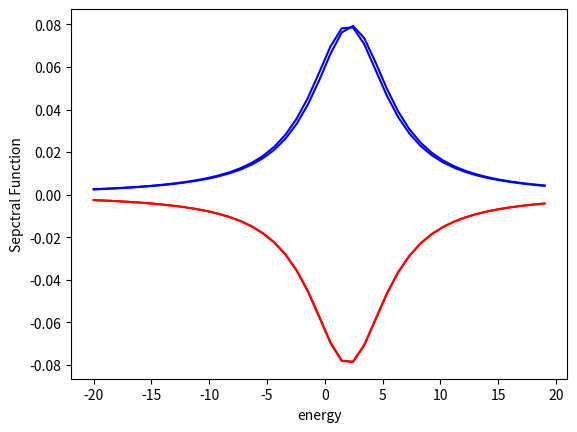

Source code (Python):
import scipy.linalg as la
import matplotlib.pyplot as plt
import numpy as np
import math
from dataclasses import dataclass
import time
#some global variables


class HubbardHamiltonian: 
    onsite: float
    gamma: float
    hopping: float
    hubbard_interaction: float
    spin_occup: None
    chain_length: int
    matrix=None
    effective_matrix=None
    self_energy_left=None
    self_energy_right=None
    interaction: bool

    
    def __init__(self, parameters, _spin_occup , _interaction ):
        self.onsite , self.hopping , self.chain_length , self.gamma , self.hubbard_interaction = parameters.onsite , parameters.hopping , parameters.chain_length , parameters.gamma , parameters.hubbard_interaction
        self.spin_occup , self.interaction = _spin_occup, _interaction   #spin_occup are now 1d arrays as I only pass the occupation level for a specific iteration.    
        self.matrix=create_matrix(self.chain_length)
        self.efffective_matrix=create_matrix(self.chain_length)
        self.self_energy_left=create_matrix(self.chain_length)
        self.self_energy_right=create_matrix(self.chain_length)
        
        if( self.interaction == False):# this is if I want first order(Hubbard correction) turned on
            for i in range(0,self.chain_length):
                self.matrix[i][i]=self.onsite
                
        else:
            for i in range(0,self.chain_length):
                self.matrix[i][i]=self.onsite+self.hubbard_interaction*self.spin_occup[i]
            
        for i in range(0,self.chain_length-1):
            self.matrix[i][i+1]=self.hopping
            self.matrix[i+1][i]=self.hopping   
                            
        self.self_energy_right[-1][-1] = -1j * self.gamma      
        self.self_energy_left[0][0]= -1j * self.gamma
        
        for i in range(0,self.chain_length):
            for j in range(0,self.chain_length):  
                self.efffective_matrix[i][j]=self.matrix[i][j]+self.self_energy_right[i][j]+self.self_energy_left[i][j]
    
    def print(self):
        for i in range(0,self.chain_length):
            row_string = " ".join((str(r).rjust(5, " ") for r in self.efffective_matrix[i])) #rjust adds padding, join connects them all
            print(row_string)





@dataclass #creates init function for me
class Parameters:
    onsite: float
    gamma: float
    hopping: float
    chain_length: int
    chemical_potential: float
    temperature: float
    steps: float
    e_upper_bound: float
    e_lower_bound: float
    hubbard_interaction: float


def fermi_function(energy, parameters):
    if(parameters.temperature==0):
        if(energy < parameters.chemical_potential):
            return 1
        else:
            return 0
    else:
        return 1/(1+math.exp((energy-parameters.chemical_potential)/parameters.temperature))
    
def integrating_function(pdos, energy, parameters):
    delta_energy = (parameters.e_upper_bound-parameters.e_lower_bound)/parameters.steps
    result=0
    for r in range(0,parameters.steps):
        result=delta_energy * fermi_function(energy[r], parameters) * pdos[r] +result#pdos=PDOS
    
    return result

def integrate( parameters,   gf_1, gf_2, gf_3, r):# in this function, the green functions are 1d arrays in energy. this is becasue we have passed the diagonal component of the green fun( lesser, or retarded) 
    delta_energy = (parameters.e_upper_bound-parameters.e_lower_bound)/parameters.steps
    result=0
        #if i=0, j=0 this corresponds the begining of the energy array, so energies of -20, -20. this means our third green function has an energy of -40 + E[r]. We approximated earlier that
        #the green function is zero outside (-20,20) so E(r)=20 for the integral to be non-zero and hence r=steps. So i+j+r has a minimum value of steps. By a similiar logic, it has a max value of 2*steps.
        # for the range inbetween the index of the third green function is (i+j+r) % steps

    for i in range(0,parameters.steps):
        for j in range(0,parameters.steps):
            if ( ( (i+j+r) >= parameters.steps ) and ( (i+j+j) <= 2*parameters.steps) ):
                
                result=(delta_energy/(2*np.pi))**2 * gf_1[i] * gf_2[j] * gf_3[ (i+j+r)%parameters.steps ] +result

            else:
                result=result
                
    return result

def green_lesser_calculator( parameters , green_function, energy):
    g_lesser=[create_matrix(parameters.chain_length) for z in range(0,parameters.steps)]  
    
    for r in range(0, parameters.steps):
        for i in range(0, parameters.chain_length):
            for j in range(0, parameters.chain_length):
                g_lesser[r][i][j]= -2j*fermi_function( energy[r], parameters)*(green_function[r][i][j]-np.conjugate(green_function[r][j][i]))  
    return g_lesser

def self_energy_calculator(parameters, g_0_up, g_0_down, energy):# this creates the entire energy array at once
    self_energy=[create_matrix(parameters.chain_length) for z in range(0,parameters.steps)] 
    g_lesser_up=[create_matrix(parameters.chain_length) for z in range(0,parameters.steps)]  
    g_lesser_down=[create_matrix(parameters.chain_length) for z in range(0,parameters.steps)]    
    

    g_lesser_up=green_lesser_calculator(parameters,  g_0_up, energy )    
    g_lesser_down=green_lesser_calculator(parameters,  g_0_down, energy )
 

    for r in range(0,parameters.steps):# the are calculating the self energy sigma_{ii}(E) for each discretized energy. To do this we pass the green_fun_{ii} for all energies as we need to integrate over all energies in the integrate function
        for i in range(0, parameters.chain_length):
            self_energy[r][i][i]=  parameters.hubbard_interaction**2*( integrate( parameters, [ e[i][i] for e in g_0_up] , [ e[i][i] for e in g_0_down]  , [ e[i][i] for e in g_lesser_down]   , r )  )
            self_energy[r][i][i]+= parameters.hubbard_interaction**2*( integrate( parameters, [ e[i][i] for e in g_0_up] , [ e[i][i] for e in g_lesser_down] , [ e[i][i] for e in g_lesser_down]  ,r  ) ) 
            self_energy[r][i][i]+= parameters.hubbard_interaction**2*( integrate( parameters, [ e[i][i] for e in g_lesser_up] , [ e[i][i] for e in g_0_down] , [ e[i][i] for e in g_lesser_down]  ,r  ) ) 
            self_energy[r][i][i]+= parameters.hubbard_interaction**2*( integrate( parameters, [ e[i][i] for e in g_lesser_up] , [ e[i][i] for e in g_lesser_down]  , [np.conjugate( e[i][i]) for e in g_0_down]  ,r  ) ) #fix advanced green function

    return self_energy

def spectral_function_calculator( green_function , parameters):
    spectral_function=create_matrix(parameters.chain_length)
    for i in range(0,parameters.chain_length):
        for j in range(0,parameters.chain_length):
            spectral_function[i][j]=1j/(2*np.pi)*(green_function[i][j]-np.conjugate(green_function[j][i]))  
    return spectral_function
  
    

def create_matrix(size):
    return [[0.0 for x in range(size)] for y in range(size)]
          
def green_function_calculator( hamiltonian , self_energy_2nd , parameters, energy):
    inverse_green_function=create_matrix(parameters.chain_length)
    for i in range(0,parameters.chain_length):
           for j in range(0,parameters.chain_length): 
               if(i==j):                
                   inverse_green_function[i][j]=-hamiltonian.efffective_matrix[i][j]-self_energy_2nd[i][j] +energy
               else:
                   inverse_green_function[i][j]=-hamiltonian.efffective_matrix[i][j]
        #print(inverse_green_function[i])
    #hamiltonian.print()
    
    return la.inv(inverse_green_function, overwrite_a=False, check_finite=True)    
    

def get_spin_occupation(spectral_function, energy, parameters):
    
    x= 1/(2*np.pi)*integrating_function( spectral_function ,energy, parameters) 
    return x, 1-x


def get_self_consistent_occup(parameters, self_energy_2nd_up, self_energy_2nd_down, energy,f ):
        difference =1.0
        spin_up_occup , spin_down_occup = [ 0.0 for x in range(0, parameters.chain_length)] , [ 0 for x in range(0, parameters.chain_length)]  
        green_function_up=[create_matrix(parameters.chain_length) for z in range(0,parameters.steps)] 
        green_function_down=[create_matrix(parameters.chain_length) for z in range(0,parameters.steps)]
        spectral_function_up=[create_matrix(parameters.chain_length) for z in range(0,parameters.steps)] 
        spectral_function_down=[create_matrix(parameters.chain_length) for z in range(0,parameters.steps)] 
        difference=1.0
        n=parameters.chain_length**2*parameters.steps
        differencelist=[0 for i in range(0,2*n)]
        old_green_function=[0 for i in range(0,2*n)]
        
        while(difference>0.00001):        
            hamiltonian_up=HubbardHamiltonian(parameters, spin_down_occup,  True)
            hamiltonian_down=HubbardHamiltonian(parameters,  spin_up_occup, True) 
        #hamiltonian_up.print()
        #hamiltonian_down.print()
            for r in range(0, parameters.steps ):
                green_function_up[r]=green_function_calculator( hamiltonian_up , self_energy_2nd_up[r], parameters, energy[r])
                green_function_down[r]=green_function_calculator( hamiltonian_down , self_energy_2nd_down[r] , parameters, energy[r])
            
                spectral_function_up[r]=spectral_function_calculator( green_function_up[r] , parameters)
                spectral_function_down[r]=spectral_function_calculator( green_function_down[r] , parameters)    
        #spin_up_occup.append( 1/(2*np.pi)*integrating_function( [ e[0][0] for e in spectral_function] , energy , parameters) )
            for i in range(0,parameters.chain_length): #this is due to the spin_up_occup being of length chain_length
                spin_up_occup[i], spin_down_occup[i] = get_spin_occupation([ e[i][i] for e in spectral_function_up], energy, parameters)
        
            for r in range(0,parameters.steps):
                for i in range(0,parameters.chain_length):
                    for j in range(0, parameters.chain_length): #this is due to the spin_up_occup being of length chain_length
                    
                        differencelist[r+i+j]=abs(green_function_up[r][i][j].real-old_green_function[r+i+j].real)
                        differencelist[n+r+i+j]=abs(green_function_up[r][i][j].imag-old_green_function[r+i+j].imag)
                        old_green_function[r+i+j]=green_function_up[r][i][j]
        
            difference=difference=max(differencelist)
            print(spin_down_occup)
        
        if f==4:
            for i in range(0,parameters.chain_length):
                plt.plot(energy, [ e[i][i] for e in spectral_function_up]  , color='blue' ) 
                plt.plot(energy, [ -e[i][i] for e in spectral_function_down], color='red')
            plt.xlabel("energy")
            plt.ylabel("Sepctral Function")  
            plt.show()
        return spin_up_occup ,spin_down_occup
     

def main():
    time_start = time.perf_counter()
    
    onsite, gamma, hopping, chemical_potential, temperature , hubbard_interaction = 2.0 , 2.0 , -1.0 ,0.0, 0.0 , 0.3
    chain_length=1
    steps,    e_upper_bound , e_lower_bound = 41, 20.0 , -20.0
    spin_up_occup , spin_down_occup = [ 0.0 for x in range(0, chain_length)] , [ 0 for x in range(0, chain_length)]
    parameters=Parameters(onsite, gamma, hopping, chain_length, chemical_potential, temperature, steps, e_upper_bound ,e_lower_bound, hubbard_interaction)
    
    hamiltonian_up=HubbardHamiltonian(parameters, spin_down_occup,  False)
    hamiltonian_down=HubbardHamiltonian(parameters,  spin_up_occup, False) 
    energy=[e_lower_bound+(e_upper_bound-e_lower_bound)/steps*x for x in range(steps)]
    
    spectral_function_up=[create_matrix(chain_length) for z in range(0,steps)] 
    spectral_function_down=[create_matrix(chain_length) for z in range(0,steps)] 
        #this creates [ [ [0,0,0] , [0,0,0],, [0,0,0] ] , [0,0,0] , [0,0,0],, [0,0,0] ] ... ], ie one chain_length by chain_length 
    # dimesional create_matrix for each energy. The first index in spectral function refers to what energy we are selcting. 
    #the next two indices refer to which enter in our create_matrix we are selecting.    

    green_initial_up=[create_matrix(chain_length) for z in range(0,steps)] 
    green_initial_down=[create_matrix(chain_length) for z in range(0,steps)]    
    
    self_energy_2nd_up=[create_matrix(chain_length) for z in range(0,steps)] 
    self_energy_2nd_down=[create_matrix(chain_length) for z in range(0,steps)] 
    
    
    for f in range(0,5):
        for r in range(0,steps):
            green_initial_up[r]=green_function_calculator( hamiltonian_up ,self_energy_2nd_up[r] , parameters, energy[r])
            green_initial_down[r]=green_function_calculator( hamiltonian_down , self_energy_2nd_down[r], parameters, energy[r])  
        
            spectral_function_up[r]=spectral_function_calculator( green_initial_up[r] , parameters)
            spectral_function_down[r]=spectral_function_calculator( green_initial_down[r] , parameters)  

        self_energy_2nd_up=self_energy_calculator(parameters, green_initial_up, green_initial_down, energy )
        self_energy_2nd_down=self_energy_calculator(parameters, green_initial_down, green_initial_up, energy )    
  
    

    
        if f==0:
            fig = plt.figure()
            for i in range(0,chain_length):
                plt.plot(energy, [ e[i][i] for e in spectral_function_up]  , color='blue' ) 
                plt.plot(energy, [ -e[i][i] for e in spectral_function_down], color='red')
            plt.xlabel("energy")
            plt.ylabel("Sepctral Function")  
            plt.show()
            
            
            
        spin_up_occup, spin_down_occup= get_self_consistent_occup(parameters, self_energy_2nd_up, self_energy_2nd_down, energy, f)
        hamiltonian_up=HubbardHamiltonian(parameters, spin_down_occup,  True)
        hamiltonian_down=HubbardHamiltonian(parameters,  spin_up_occup, True) 
        
        
        
        magnetisation=[spin_up_occup[i]-spin_down_occup[i] for i in range(0,chain_length)]
        print("The magnetisation is ", magnetisation)

    time_elapsed = (time.perf_counter() - time_start)
    print(" The time it took the computation is" , time_elapsed)


if __name__=="__main__":#this will only run if it is a script and not a import module
    main()

